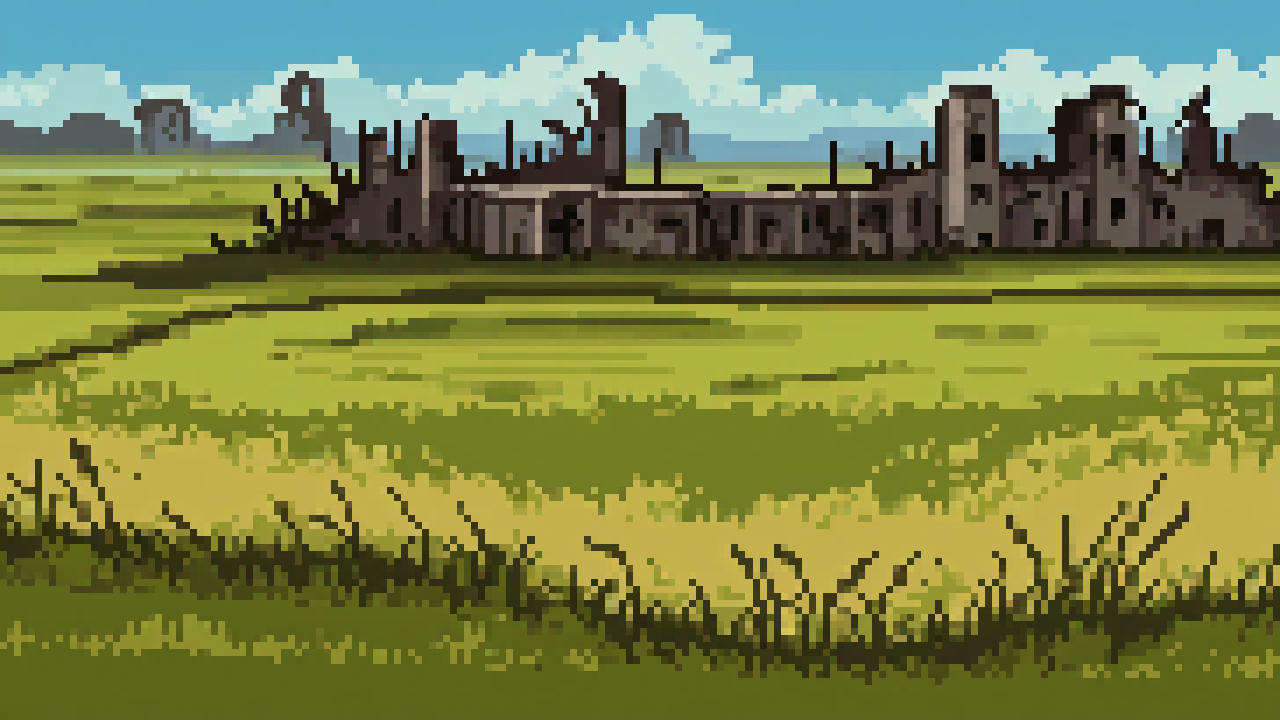
Generation parameters embedded in this image by AUTOMATIC1111 Stable Diffusion web UI or a fork of it (Forge, ...) (PNG 'parameters' text chunk):
grassland and ruin, background, top down
Steps: 20, Sampler: DPM++ 2M, Schedule type: Karras, CFG scale: 7, Seed: 3905258786, Size: 1280x720, Model hash: 0a1a9d0661, Model: aziibpixelmix_v10, Version: f1.7.0-v1.10.1RC-latest-2190-g8731f1e9